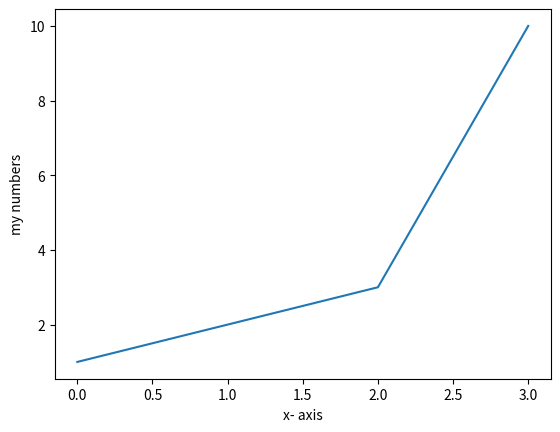

Here is the Python script that generated this plot:
"""
  Name     : 4375OS_07_32_numbers.py
  Book     : Python for Finance
  Publisher: Packt Publishing Ltd. 
[redacted]
  Date     : 12/26/2013
  email    : [email redacted]
             [email redacted]
"""

from matplotlib.pyplot import *
plot([1,2,3,10])
xlabel("x- axis")
ylabel("my numbers")
show()
